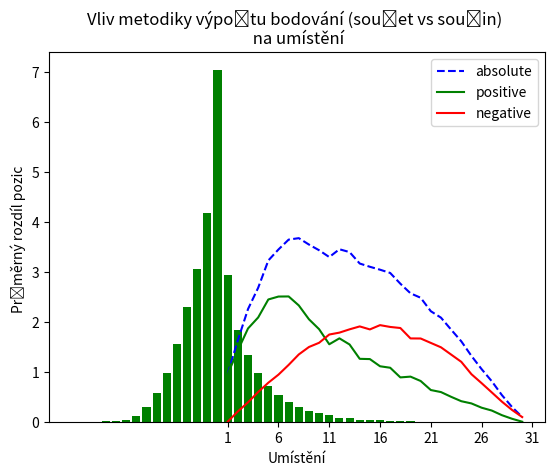

Python code for this plot:
# -*- coding: utf-8 -*-
"""
Created on Mon Jan  7 10:50:34 2019

[redacted]
"""

import numpy as np
from  collections import namedtuple, Counter
import matplotlib.pyplot as plt


Compet = namedtuple('Compt',
                    'id diffic boulder speed pt_sum pt_mul pos_sum pos_mul')

num_comp = 30  #počet závodníků


def random_competetion(num_comp):
    diffic = np.random.permutation(np.arange(1, num_comp + 1))
    boulder = np.random.permutation(np.arange(1, num_comp + 1))
    speed = np.random.permutation(np.arange(1, num_comp + 1))
    
    
    pt_sum = diffic + boulder + speed # body sečteno podle pořadí
    pt_mul = diffic * boulder * speed # body vynásobeno podle pořadí
    
    pt_sum_srt = np.argsort(pt_sum) #setříděné indexy součtu bodů
    pt_mul_srt = np.argsort(pt_mul) #setříděné indexy součinu bodů
    
    compets = []    
    for i in range (num_comp):
        compet = Compet(i, diffic[i], boulder[i], speed[i],
                        pt_sum[i], pt_mul[i], 
                        #pořadí (1-based) podle součtu , podle součinu
                        np.where(pt_sum_srt == i)[0][0] + 1, 
                        np.where(pt_mul_srt == i)[0][0] + 1
                        )
        compets.append(compet)
    return compets 

num_simulations = 2000 # rozumné číslo - běží to na free instanci
arr_abs_diff_sum_mul = np.zeros(num_comp)
arr_pos_diff_sum_mul = np.zeros(num_comp)
arr_neg_diff_sum_mul = np.zeros(num_comp)
cnt = Counter()

for i in range(num_simulations ):
    compets = random_competetion(num_comp)
    # podle pořadí dle součinu bodů
    compets_pos_mul = sorted(compets, key= lambda x: x.pos_mul)
    # rozdíl v pořadí 
    diff_sum_mul = [c.pos_sum - c.pos_mul for c in compets_pos_mul]
    cnt_local = Counter(diff_sum_mul)
    cnt += cnt_local
    # absolutní rozdíl v pořadí
    abs_diff_sum_mul = [abs(c.pos_sum - c.pos_mul) for c in compets_pos_mul]
    arr_abs_diff_sum_mul += abs_diff_sum_mul
    
    # pozitivní rozdíl v pořadí
    pos_diff_sum_mul = [(c.pos_sum - c.pos_mul) 
    if (c.pos_sum - c.pos_mul) > 0 else 0  for c in compets_pos_mul]
    arr_pos_diff_sum_mul += pos_diff_sum_mul
    # negativní rozdíl v pořadí
    neg_diff_sum_mul = [(c.pos_sum - c.pos_mul) 
    if (c.pos_sum - c.pos_mul) < 0 else 0  for c in compets_pos_mul]
    arr_neg_diff_sum_mul += neg_diff_sum_mul

arr_abs_diff_sum_mul_avg  = arr_abs_diff_sum_mul / num_simulations
arr_pos_diff_sum_mul_avg  = arr_pos_diff_sum_mul / num_simulations   
arr_neg_diff_sum_mul_avg  = arr_neg_diff_sum_mul / num_simulations    
cnt_avg = {k: v/num_simulations for k, v in cnt.items()}

print (f"\nPočet závodníků: {num_comp} \n")
plt.bar(list(cnt_avg.keys()), cnt_avg.values(), color='g')
plt.xlabel("součet dílčích umístění - součin dílčích umístění")
plt.ylabel("Průměrná četnost")
plt.title("četnost rozdílu pozic v celkovém umístění ")
plt.show()

x = np.arange(1, num_comp +1)
plt.plot(x, arr_abs_diff_sum_mul_avg, color="blue", linestyle='dashed', label="absolute")
plt.plot(x, arr_pos_diff_sum_mul_avg, color="green", label="positive")
plt.plot(x, arr_neg_diff_sum_mul_avg * (-1), color="red", label="negative")
plt.xlabel("Umístění")
plt.ylabel("Průměrný rozdíl pozic ")
plt.title("Vliv metodiky výpočtu bodování (součet vs součin) \n na umístění")
plt.xticks(np.arange(1, num_comp +4, step=5))
plt.legend()
plt.show()